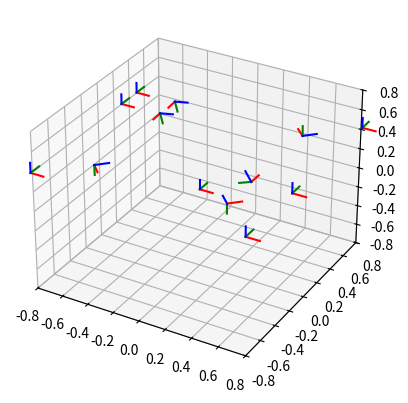

The script that saved this image: (Note: this script raises an exception after producing the figure.)
##read_BOM and create UR-SCRIPT file with Waypoints
#Whats the input [FW5128]
#Whats the output List with Coordinates like [[X,Y,Z,RX,RY,RZ],[X,Y,Z,RX,RY,RZ],[X,Y,Z,RX,RY,RZ],[X,Y,Z,RX,RY,RZ], ...]
#The Original model is in a horizontal position, to make it stand in a vertical position, a rotation y(or x?) is neccessary
#The Z-Direction of Objects is in case of the objects in the opposite direction. me will flip the z axis with "posetrans"

import csv
import sys
import math
import numpy as np
from mpl_toolkits.mplot3d import Axes3D
import matplotlib.pyplot as plt
from scipy.spatial.transform import Rotation as R
from mpl_toolkits.mplot3d import Axes3D
from operator import sub

# from functions_ import calc_rotmat_to_align_vec_a_to_vec_b
def posetrans2(Startpose,Translation=[0,0,0],Rotation=0,axis="X"):
	if len(Translation)==3: #backwards compatibility
		trans_pose=Translation
	else:
		trans_pose=Translation #backwards compatibility
	start_pose=Startpose #backwards compatibility

	start_pose_rot_mat=R.from_euler("ZYX",start_pose[3:6],degrees=True).as_matrix()
	start_pose_rot_mat=np.vstack([start_pose_rot_mat,[0,0,0]])
	start_pose_trans=np.array(start_pose[0:3]+[1])
	start_pose_trans=start_pose_trans.reshape(-1,1)
	start_pose_rot_mat=np.append(start_pose_rot_mat,start_pose_trans,axis=1)

	trans_pose_rot_mat=R.from_euler(axis,Rotation,degrees=True).as_matrix()
	trans_pose_rot_mat=np.vstack([trans_pose_rot_mat,[0,0,0]])
	trans_pose_trans=np.array(trans_pose[0:3]+[1])
	trans_pose_trans=trans_pose_trans.reshape(-1,1)
	trans_pose_rot_mat=np.append(trans_pose_rot_mat,trans_pose_trans,axis=1)

	new4x4=np.dot(start_pose_rot_mat,trans_pose_rot_mat)
	new_rot=R.from_matrix(new4x4[0:3,0:3]).as_euler("ZYX",degrees=True)
	new_trans=new4x4[0:3,3]
	new_pose=list(new_trans)+list(new_rot)
	return new_pose
def posetrans3(Startpose,Translation=[0,0,0],Rotation=0,axis="X"):
	if len(Translation)==3: #backwards compatibility
		trans_pose=Translation
	else:
		trans_pose=Translation #backwards compatibility
	start_pose=Startpose #backwards compatibility

	start_pose_rot_mat=R.from_euler("zyx",start_pose[3:6],degrees=True).as_matrix()
	start_pose_rot_mat=np.vstack([start_pose_rot_mat,[0,0,0]])
	start_pose_trans=np.array(start_pose[0:3]+[1])
	start_pose_trans=start_pose_trans.reshape(-1,1)
	start_pose_rot_mat=np.append(start_pose_rot_mat,start_pose_trans,axis=1)

	trans_pose_rot_mat=R.from_euler(axis,Rotation,degrees=True).as_matrix()
	trans_pose_rot_mat=np.vstack([trans_pose_rot_mat,[0,0,0]])
	trans_pose_trans=np.array(trans_pose[0:3]+[1])
	trans_pose_trans=trans_pose_trans.reshape(-1,1)
	trans_pose_rot_mat=np.append(trans_pose_rot_mat,trans_pose_trans,axis=1)

	new4x4=np.dot(start_pose_rot_mat,trans_pose_rot_mat)
	new_rot=R.from_matrix(new4x4[0:3,0:3]).as_euler("ZYX",degrees=True)
	new_trans=new4x4[0:3,3]
	new_pose=list(new_trans)+list(new_rot)
	return new_pose
def calc_rotmat_to_align_vec_a_to_vec_b(vec_b, vec_a):

	#move origin KS into vec_a
	#vec_b is further away
	rot_dir=1
	vec_b=list(map(sub, vec_b,vec_a))
	# vec_b=list(map(sub, vec_a,vec_b))
	vec_a=[0,0,0,0,0,0]

	if vec_b[0]>vec_a[0] and vec_b[1]<vec_a[1]: #Quadrant I
		try:
			alpha=rot_dir*(math.degrees(math.atan(abs((vec_b[0]-vec_a[0])/(vec_b[1]-vec_a[1])))))
		except:
			alpha=rot_dir*(90)
	elif vec_b[0]>vec_a[0] and vec_b[1]>vec_a[1]: #Quadrant II
		try:
			alpha=rot_dir*(-math.degrees(math.atan(abs((vec_b[0]-vec_a[0])/(vec_b[1]-vec_a[1]))))+180)
		except:
			alpha=rot_dir*(90+180)
	elif vec_b[0]<vec_a[0] and vec_b[1]>vec_a[1]: #Quadrant III
		try:
			alpha=rot_dir*(math.degrees(math.atan(abs((vec_b[0]-vec_a[0])/(vec_b[1]-vec_a[1]))))-180)
		except:
			alpha=rot_dir*(90-180)
	elif vec_b[0]<vec_a[0] and vec_b[1]<vec_a[1]: #Quadrant I
		try:
			alpha=rot_dir*(-math.degrees(math.atan(abs((vec_b[0]-vec_a[0])/(vec_b[1]-vec_a[1])))))
		except:
			alpha=rot_dir*(-90)

	vec_a = posetrans2(vec_a,Translation=[0,0,0],Rotation=alpha,axis="Z")
	try:
		beta= 0
	except:
		beta=0
	vec_a = posetrans2(vec_a,Translation=[0,0,0],Rotation=beta,axis="Y")
	try:
		gamma= rot_dir*(math.degrees(math.atan((vec_b[1]-vec_a[1])/(vec_b[2]-vec_a[2]))))
	except:
		gamma=rot_dir*90
	vec_a = posetrans2(vec_a,Translation=[0,0,0],Rotation=gamma,axis="X")
	print("alpha: ",alpha)
	print("beta: ",beta)
	print("gamma: ",gamma)
	# rot_z= np.array([
	# 	[ c(alpha),-s(alpha),0],
	# 	[s(alpha),c(alpha),0],
	# 	[0,0,1,]
	# 	])
	# rot_y= np.array([
	# 	[ c(beta),0,s(beta)],
	# 	[0,1,0],
	# 	[-s(beta),0,c(beta),]
	# 	])
	# rot_x= np.array([
	# 	[1,0,0],
	# 	[0, c(gamma),-s(gamma)],
	# 	[0,s(gamma),c(gamma)]
	# 	])
	# rot_mat=np.matmul(rot_x,np.matmul(rot_y,rot_z))
	# rot_mat=np.matmul(rot_z,np.matmul(rot_y,rot_x))
	r = R.from_euler('zyx', [
		[gamma, 0, 0],
		[0, beta, 0],
		[0, 0, alpha]], degrees=True)
	# r.as_quat()beta
	# rot_mat=rot_mat.apply([1,1,1])
	# rot_mat=r.as_matrix()
	# quanternions=r.as_quat()
	# rot_mat=R.from_quat(quanternions).as_matrix()
	rot_mat=R.from_euler('ZYX', vec_a[3:6], degrees=True).as_matrix()
	# rot_mat=R.from_euler('ZYX', [alpha, beta, gamma], degrees=True).as_matrix()
	print(rot_mat)
	return rot_mat
def posetrans(Startpose,Translation=[0,0,0],Rotation=[0,0,0]):
	if len(Translation)==3: #backwards compatibility
		trans_pose=Translation+Rotation
	else:
		trans_pose=Translation #backwards compatibility
	start_pose=Startpose #backwards compatibility
	start_pose_rot_mat=R.from_rotvec(start_pose[3:6]).as_matrix()
	start_pose_rot_mat=np.vstack([start_pose_rot_mat,[0,0,0]])
	start_pose_trans=np.array(start_pose[0:3]+[1])
	start_pose_trans=start_pose_trans.reshape(-1,1)
	start_pose_rot_mat=np.append(start_pose_rot_mat,start_pose_trans,axis=1)

	trans_pose_rot_mat=R.from_rotvec(trans_pose[3:6]).as_matrix()
	trans_pose_rot_mat=np.vstack([trans_pose_rot_mat,[0,0,0]])
	trans_pose_trans=np.array(trans_pose[0:3]+[1])
	trans_pose_trans=trans_pose_trans.reshape(-1,1)
	trans_pose_rot_mat=np.append(trans_pose_rot_mat,trans_pose_trans,axis=1)

	new4x4=np.dot(start_pose_rot_mat,trans_pose_rot_mat)
	new_rot=R.from_matrix(new4x4[0:3,0:3]).as_rotvec()
	new_trans=new4x4[0:3,3]
	new_pose=list(new_trans)+list(new_rot)
	return new_pose




def draw_axis(extracted_waypoints_rel,x_axis,y_axis,z_axis):
	fig = plt.figure()
	ax = fig.add_subplot(111, projection='3d')
	size=0.8
	ax.set_xlim3d(-size, size)
	ax.set_ylim3d(-size, size)
	ax.set_zlim3d(-size, size)
	for i in range(len(extracted_waypoints_rel)):
		VecStart_x=extracted_waypoints_rel[i][0]
		VecStart_y=extracted_waypoints_rel[i][1]
		VecStart_z=extracted_waypoints_rel[i][2]
		VecEnd_x=x_axis[i][0]
		VecEnd_y=x_axis[i][1]
		VecEnd_z=x_axis[i][2]
		ax.plot([VecStart_x, VecEnd_x], [VecStart_y,VecEnd_y],zs=[VecStart_z,VecEnd_z],c="r")
	for i in range(len(extracted_waypoints_rel)):
		VecStart_x=extracted_waypoints_rel[i][0]
		VecStart_y=extracted_waypoints_rel[i][1]
		VecStart_z=extracted_waypoints_rel[i][2]
		VecEnd_x=y_axis[i][0]
		VecEnd_y=y_axis[i][1]
		VecEnd_z=y_axis[i][2]
		ax.plot([VecStart_x, VecEnd_x], [VecStart_y,VecEnd_y],zs=[VecStart_z,VecEnd_z],c="g")
	for i in range(len(extracted_waypoints_rel)):
		VecStart_x=extracted_waypoints_rel[i][0]
		VecStart_y=extracted_waypoints_rel[i][1]
		VecStart_z=extracted_waypoints_rel[i][2]
		VecEnd_x=z_axis[i][0]
		VecEnd_y=z_axis[i][1]
		VecEnd_z=z_axis[i][2]
		ax.plot([VecStart_x, VecEnd_x], [VecStart_y,VecEnd_y],zs=[VecStart_z,VecEnd_z],c="b")
	plt.show()
	Axes3D.plot()
def main():
	# list_x=np.arange(-1,1,0.4)
	# list_y=np.arange(-1,1,0.4)
	# list_z=np.arange(-1,1,0.4)
	# extracted_waypoints_rel=[[0,0,0,0,0,0]]
	# for i0 in range(len(list_x)):
	# 	for i1 in range(len(list_y)):
	# 		for i2 in range(len(list_z)):
	# 			extracted_waypoints_rel.append([list_x[i0],list_y[i1],list_z[i2],0,0,0])
	# 			extracted_waypoints_rel.append([list_x[i0]+0.1,list_y[i1]+0.1,list_z[i2]+0.1,0,0,0])


	extracted_waypoints_rel=[[0,0,0,0,0,0],
		[0.8,-0.202,0.404,0,0,0],[0.5,-0.2,0.4,0,0,0],
		[0.8,-0.82,0.404,0,0,0],[0.5,-0.52,0.4,0,0,0],
		[0.8,0.82,0.404,0,0,0],[0.5,0.52,0.4,0,0,0],
		[-0.8,-0.82,0.404,0,0,0],[-0.5,-0.52,0.4,0,0,0],
		[-0.8,0.5,0.404,0,0,0],[-0.5,0.52,0.4,0,0,0],
		[-0.8,0.3,0.404,0,0,0],[-0.5,0.32,0.4,0,0,0]]

	for i0 in range(len(extracted_waypoints_rel)):
		if i0%2==1:
			# Testing #1 rotate point and calculate again
			rot_mat=calc_rotmat_to_align_vec_a_to_vec_b(extracted_waypoints_rel[i0], extracted_waypoints_rel[i0+1])
			rot_rot_vec=list(R.from_matrix(rot_mat).as_rotvec())
			extracted_waypoints_rel[i0+1][3:6]=rot_rot_vec


	#lets add a second point that is pose transed to see the direction of an axis (z)
	x_axis=[]
	y_axis=[]
	z_axis=[]
	for i0 in range(len(extracted_waypoints_rel)):
		z_axis.append(posetrans(extracted_waypoints_rel[i0][0:6],Translation=[0,0,0.1],Rotation=[0,0,0]))
		x_axis.append(posetrans(extracted_waypoints_rel[i0][0:6],Translation=[0.1,0,0],Rotation=[0,0,0]))
		y_axis.append(posetrans(extracted_waypoints_rel[i0][0:6],Translation=[0,0.1,0],Rotation=[0,0,0]))
		#print(pose)
	print(extracted_waypoints_rel[0])
	draw_axis(extracted_waypoints_rel,x_axis,y_axis,z_axis)



if __name__ == '__main__':
	main()
